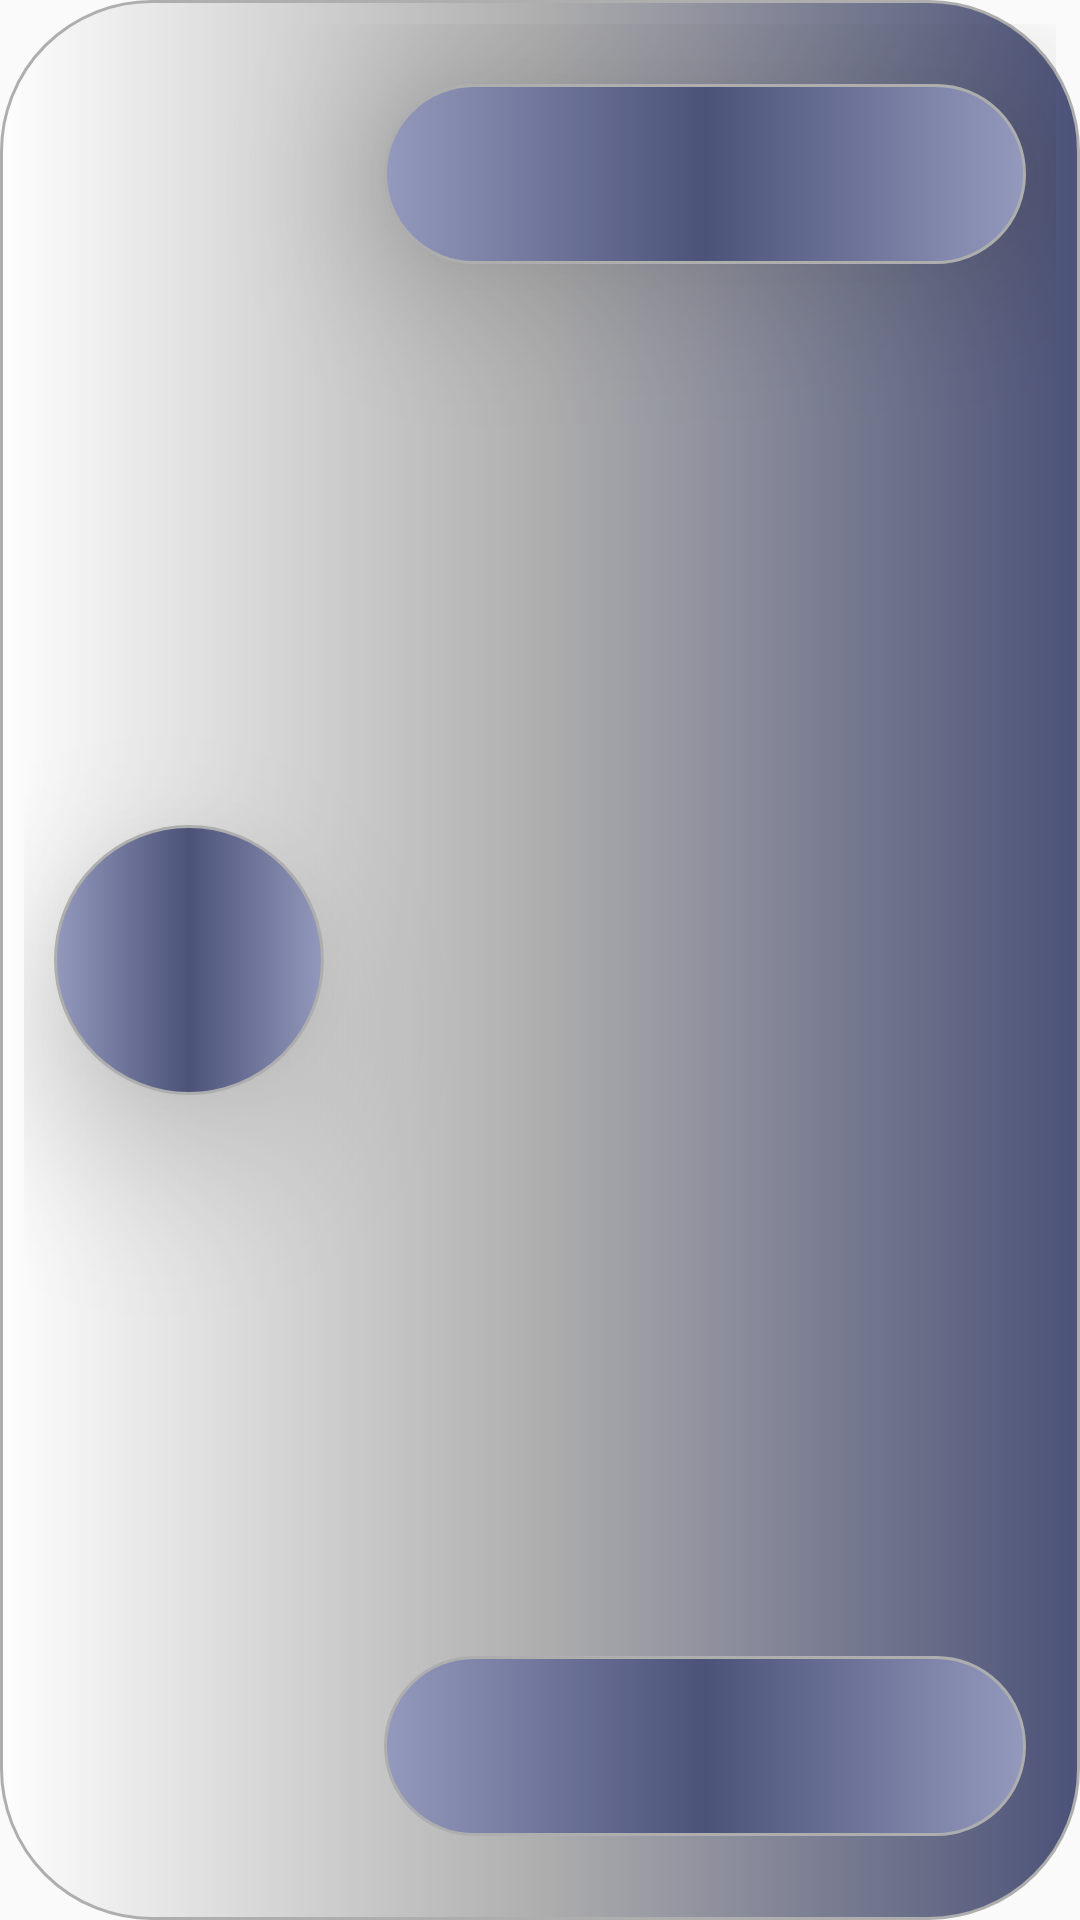

Layout XML and referenced resources for this Android screen:
<!-- AndroidManifest.xml: application theme Theme.Game -->
<!-- res/layout/activity_item_user.xml -->
<?xml version="1.0" encoding="utf-8"?>
<LinearLayout xmlns:android="http://schemas.android.com/apk/res/android"
    xmlns:app="http://schemas.android.com/apk/res-auto"
    android:layout_width="match_parent"
    android:layout_height="180dp"
    android:background="@drawable/br2"
    android:orientation="vertical"
    android:layout_marginBottom="40dp"
    android:alpha="0.8"
    >

    <androidx.constraintlayout.widget.ConstraintLayout
        android:layout_width="match_parent"
        android:layout_height="match_parent"
        android:layout_gravity="center"
        android:layout_margin="0dp"
        android:padding="8dp"

        >


        <TextView
            android:id="@+id/date"
            android:layout_width="match_parent"
            android:layout_height="60dp"
            android:layout_marginStart="120dp"
            android:layout_marginTop="8dp"
            android:layout_marginEnd="10dp"
            android:layout_marginBottom="20dp"
            android:background="@drawable/br8"
            android:gravity="center"
            android:padding="8dp"
            app:layout_constraintStart_toEndOf="@+id/score"
            android:textColor="#FFFFFF"
            android:textSize="20sp"
            app:layout_constraintEnd_toEndOf="parent"
            app:layout_constraintBottom_toBottomOf="parent" />

        <TextView
            android:id="@+id/full_name"
            android:layout_width="match_parent"
            android:layout_height="60dp"
            android:layout_marginStart="120dp"
            android:layout_marginTop="20dp"
            android:layout_marginEnd="10dp"
            android:background="@drawable/br8"
            android:elevation="30dp"
            android:gravity="center"
            android:padding="8dp"
            android:textColor="#FFFFFF"
            android:textSize="20sp"
            app:layout_constraintStart_toEndOf="@+id/score"
            app:layout_constraintEnd_toEndOf="parent"
            app:layout_constraintTop_toTopOf="parent"
            />

        <TextView
            android:id="@+id/score"
            android:layout_width="90dp"
            android:layout_height="90dp"
            android:layout_marginStart="10dp"
            android:background="@drawable/br8"
            android:elevation="30dp"
            android:gravity="center"
            android:padding="8dp"
            android:textColor="#FFFFFF"
            android:textSize="30sp"
            android:textStyle="bold"
            app:layout_constraintStart_toStartOf="parent"
            app:layout_constraintTop_toTopOf="parent"
            app:layout_constraintBottom_toBottomOf="parent"
            />
    </androidx.constraintlayout.widget.ConstraintLayout>






</LinearLayout>
<!-- resources referenced by this layout -->
<resources>
  <!-- drawable br2 (drawable) -->
  <?xml version="1.0" encoding="utf-8"?>
  <shape xmlns:android="http://schemas.android.com/apk/res/android">
  
  
      <solid android:color="@color/white"/>
      <stroke android:color="@color/gray"
          android:width="1dp"/>
      <corners android:radius="50dp"
          />
  
      <gradient
          android:startColor="#FFFFFF"
          android:endColor="@color/blue"
          android:centerColor="@color/gray"
          />
  
  </shape>
  <!-- drawable br8 (drawable) -->
  <?xml version="1.0" encoding="utf-8"?>
  <shape xmlns:android="http://schemas.android.com/apk/res/android">
  
      <solid android:color="@color/white"/>
      <stroke android:color="@color/gray"
          android:width="1dp"/>
      <corners android:radius="50dp"
          />
  
      <gradient
          android:startColor="@color/blue_0"
          android:endColor="@color/blue_0"
          android:centerColor="@color/blue"
          />
  
  </shape>
  <style name="Theme.Game" parent="Theme.AppCompat.DayNight.NoActionBar">
          
          <item name="colorPrimary">@color/purple_500</item>
          <item name="colorPrimaryVariant">#575757</item>
          <item name="colorOnPrimary">@color/white</item>
          
          <item name="colorSecondary">@color/teal_200</item>
          <item name="colorSecondaryVariant">@color/teal_700</item>
          <item name="colorOnSecondary">@color/black</item>
          
          <item name="android:statusBarColor" tools:targetApi="l">?attr/colorPrimaryVariant</item>
          
      </style>
  <color name="white">#FFFFFFFF</color>
  <color name="gray">#9C9C9C</color>
  <color name="blue">#212959</color>
  <color name="blue_0">#7B82AE</color>
  <color name="purple_500">#FF6200EE</color>
  <color name="teal_200">#FF03DAC5</color>
  <color name="teal_700">#FF018786</color>
  <color name="black">#FF000000</color>
</resources>
